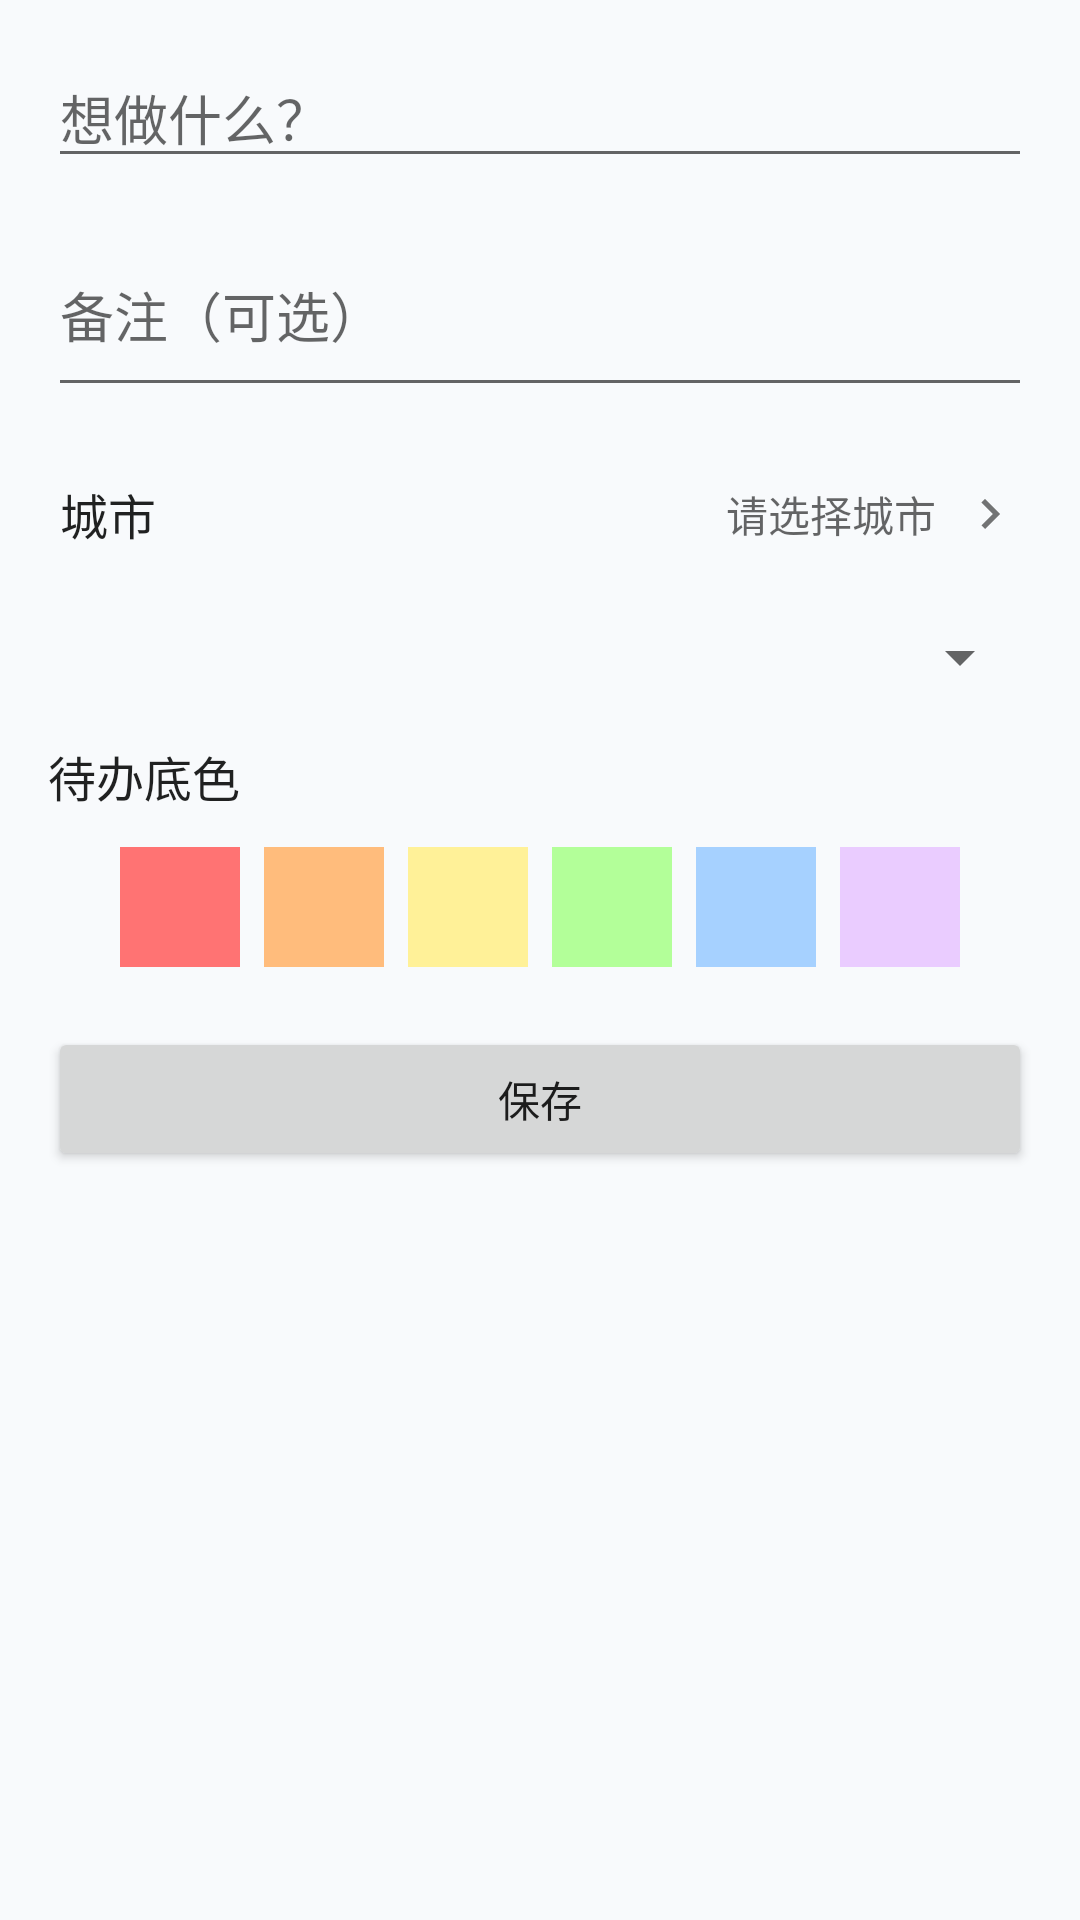

Produce the Android XML layout that renders to this screen, including the resource entries it uses.
<!-- AndroidManifest.xml: application theme Theme.DreamTravel -->
<!-- res/layout/fragment_add_todo.xml -->
<?xml version="1.0" encoding="utf-8"?>
<LinearLayout
    xmlns:android="http://schemas.android.com/apk/res/android"
    android:layout_width="match_parent"
    android:layout_height="wrap_content"
    android:orientation="vertical"
    android:padding="16dp">

    <EditText
        android:id="@+id/editTodoTitle"
        android:layout_width="match_parent"
        android:layout_height="wrap_content"
        android:hint="@string/label_todo_title"
        android:inputType="text" />

    <EditText
        android:id="@+id/editTodoNotes"
        android:layout_width="match_parent"
        android:layout_height="wrap_content"
        android:layout_marginTop="12dp"
        android:hint="@string/label_todo_notes"
        android:inputType="textMultiLine"
        android:minLines="2" />

    <LinearLayout
        android:id="@+id/layoutRegionSelector"
        android:layout_width="match_parent"
        android:layout_height="wrap_content"
        android:layout_marginTop="12dp"
        android:orientation="horizontal"
        android:gravity="center_vertical"
        android:paddingVertical="12dp"
        android:paddingHorizontal="4dp"
        android:background="?attr/selectableItemBackground"
        android:clickable="true"
        android:focusable="true">

        <TextView
            android:layout_width="0dp"
            android:layout_height="wrap_content"
            android:layout_weight="1"
            android:text="@string/label_city"
            android:textSize="16sp"
            android:textColor="?android:attr/textColorPrimary" />

        <TextView
            android:id="@+id/tvSelectedRegion"
            android:layout_width="wrap_content"
            android:layout_height="wrap_content"
            android:text="@string/hint_select_city"
            android:textSize="14sp"
            android:textColor="?android:attr/textColorSecondary" />

        <ImageView
            android:layout_width="20dp"
            android:layout_height="20dp"
            android:layout_marginStart="8dp"
            android:src="@drawable/ic_chevron_right"
            android:contentDescription="@null" />
    </LinearLayout>

    <Spinner
        android:id="@+id/spinnerRemindInterval"
        android:layout_width="match_parent"
        android:layout_height="wrap_content"
        android:layout_marginTop="12dp"
        android:prompt="@string/label_remind_interval" />

    <TextView
        android:layout_width="wrap_content"
        android:layout_height="wrap_content"
        android:layout_marginTop="16dp"
        android:text="待办底色"
        android:textSize="16sp"
        android:textColor="?android:attr/textColorPrimary" />

    <LinearLayout
        android:id="@+id/layoutColorPicker"
        android:layout_width="match_parent"
        android:layout_height="wrap_content"
        android:layout_marginTop="8dp"
        android:orientation="horizontal"
        android:gravity="center">

        <View
            android:id="@+id/colorRed"
            android:layout_width="40dp"
            android:layout_height="40dp"
            android:layout_margin="4dp"
            android:background="@color/todo_red"
            android:clickable="true"
            android:focusable="true" />

        <View
            android:id="@+id/colorOrange"
            android:layout_width="40dp"
            android:layout_height="40dp"
            android:layout_margin="4dp"
            android:background="@color/todo_orange"
            android:clickable="true"
            android:focusable="true" />

        <View
            android:id="@+id/colorYellow"
            android:layout_width="40dp"
            android:layout_height="40dp"
            android:layout_margin="4dp"
            android:background="@color/todo_yellow"
            android:clickable="true"
            android:focusable="true" />

        <View
            android:id="@+id/colorGreen"
            android:layout_width="40dp"
            android:layout_height="40dp"
            android:layout_margin="4dp"
            android:background="@color/todo_green"
            android:clickable="true"
            android:focusable="true" />

        <View
            android:id="@+id/colorBlue"
            android:layout_width="40dp"
            android:layout_height="40dp"
            android:layout_margin="4dp"
            android:background="@color/todo_blue"
            android:clickable="true"
            android:focusable="true" />

        <View
            android:id="@+id/colorPurple"
            android:layout_width="40dp"
            android:layout_height="40dp"
            android:layout_margin="4dp"
            android:background="@color/todo_purple"
            android:clickable="true"
            android:focusable="true" />

    </LinearLayout>

    <Button
        android:id="@+id/btnSaveTodo"
        android:layout_width="match_parent"
        android:layout_height="wrap_content"
        android:layout_marginTop="16dp"
        android:text="@string/btn_save" />

</LinearLayout>
<!-- resources referenced by this layout -->
<resources>
  <color name="todo_blue">#FFA6D1FF</color>
  <color name="todo_green">#FFB3FF99</color>
  <color name="todo_orange">#FFFFBC7C</color>
  <color name="todo_purple">#FFEACCFF</color>
  <color name="todo_red">#FFFF7373</color>
  <color name="todo_yellow">#FFFFF198</color>
  <!-- drawable ic_chevron_right (drawable) -->
  <?xml version="1.0" encoding="utf-8"?>
  <vector xmlns:android="http://schemas.android.com/apk/res/android"
      android:width="24dp"
      android:height="24dp"
      android:viewportWidth="24"
      android:viewportHeight="24"
      android:tint="?android:attr/textColorTertiary">
      <path
          android:fillColor="@android:color/white"
          android:pathData="M10,6L8.59,7.41 13.17,12l-4.58,4.59L10,18l6,-6z" />
  </vector>
  <string name="btn_save">保存</string>
  <string name="hint_select_city">请选择城市</string>
  <string name="label_city">城市</string>
  <string name="label_remind_interval">提醒间隔</string>
  <string name="label_todo_notes">备注（可选）</string>
  <string name="label_todo_title">想做什么？</string>
  <style name="Theme.DreamTravel" parent="Theme.MaterialComponents.Light.NoActionBar">
          <item name="colorPrimary">@color/primary</item>
          <item name="colorPrimaryVariant">@color/primary_dark</item>
          <item name="colorOnPrimary">@color/white</item>
          <item name="colorSecondary">@color/accent</item>
          <item name="colorOnSecondary">@color/white</item>
          <item name="android:statusBarColor">@color/primary</item>
          <item name="android:navigationBarColor">@color/white</item>
          <item name="android:windowBackground">@color/background</item>
      </style>
  <color name="primary">#FF6495ED</color>
  <color name="primary_dark">#FF3B6FD4</color>
  <color name="white">#FFFFFFFF</color>
  <color name="accent">#FF6495ED</color>
  <color name="background">#FFF8FAFC</color>
</resources>
